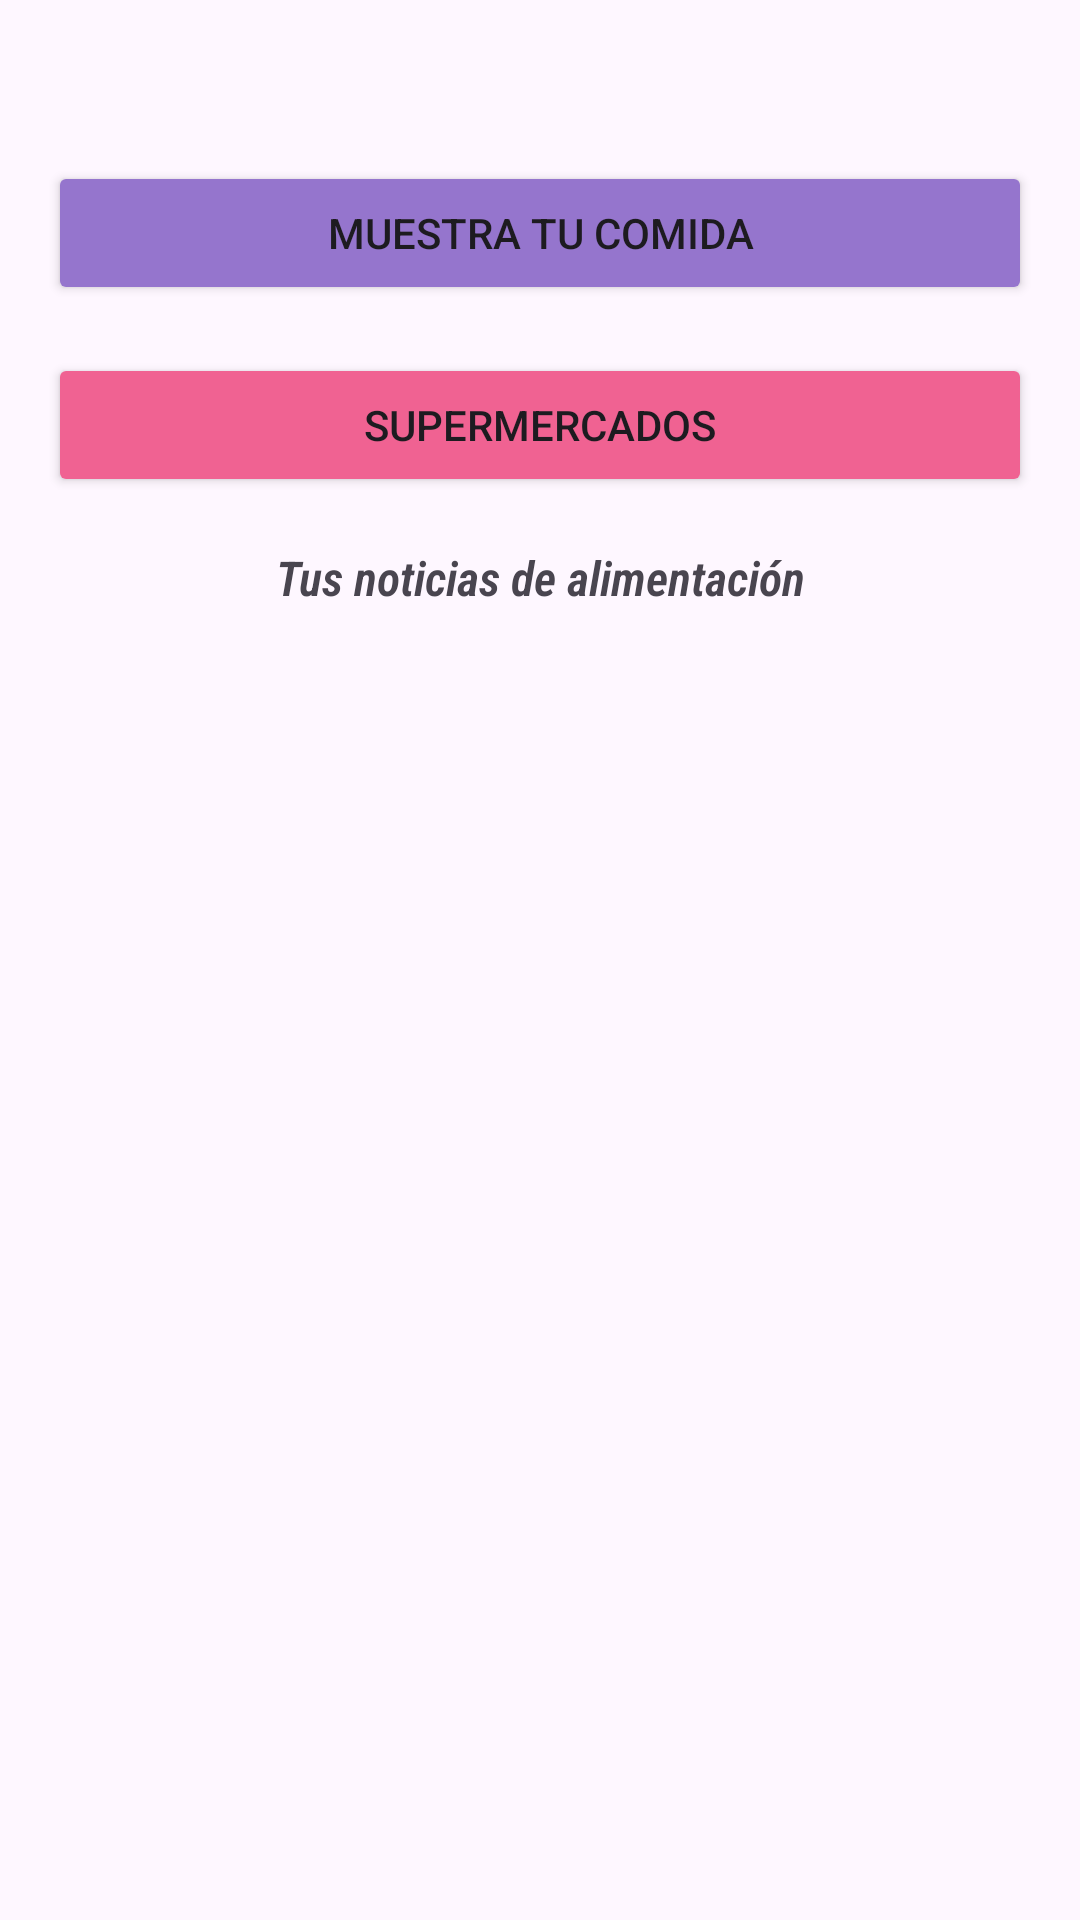

Layout XML and referenced resources for this Android screen:
<!-- AndroidManifest.xml: application theme Theme.Practica1_Android_GarciaFernandezMarta -->
<!-- res/layout/activity_principal.xml -->
<?xml version="1.0" encoding="utf-8"?>
<androidx.constraintlayout.widget.ConstraintLayout xmlns:android="http://schemas.android.com/apk/res/android"
    xmlns:app="http://schemas.android.com/apk/res-auto"
    xmlns:tools="http://schemas.android.com/tools"
    android:layout_width="match_parent"
    android:layout_height="match_parent"
    tools:context=".PrincipalActivity">

    <TextView
        android:id="@+id/tvEmail"
        android:layout_width="0dp"
        android:layout_height="wrap_content"
        android:layout_marginStart="16dp"
        android:layout_marginTop="16dp"
        android:layout_marginEnd="16dp"
        android:fontFamily="sans-serif-condensed-light"
        android:textSize="16sp"
        android:textStyle="bold|italic"
        app:layout_constraintEnd_toEndOf="parent"
        app:layout_constraintStart_toStartOf="parent"
        app:layout_constraintTop_toTopOf="parent" />

    <Button
        android:id="@+id/btnCamara"
        android:layout_width="0dp"
        android:layout_height="wrap_content"
        android:layout_marginStart="16dp"
        android:layout_marginTop="16dp"
        android:layout_marginEnd="16dp"
        android:backgroundTint="#9575CD"
        android:text="MUESTRA TU COMIDA"
        app:layout_constraintEnd_toEndOf="parent"
        app:layout_constraintStart_toStartOf="parent"
        app:layout_constraintTop_toBottomOf="@+id/tvEmail" />

    <Button
        android:id="@+id/btnSupermercados"
        android:layout_width="0dp"
        android:layout_height="wrap_content"
        android:layout_marginStart="16dp"
        android:layout_marginTop="16dp"
        android:layout_marginEnd="16dp"
        android:backgroundTint="#F06292"
        android:text="SUPERMERCADOS"
        app:layout_constraintEnd_toEndOf="parent"
        app:layout_constraintStart_toStartOf="parent"
        app:layout_constraintTop_toBottomOf="@+id/btnCamara" />

    <TextView
        android:id="@+id/tv_titulo"
        android:layout_width="0dp"
        android:layout_height="wrap_content"
        android:layout_marginStart="16dp"
        android:layout_marginTop="16dp"
        android:layout_marginEnd="16dp"
        android:fontFamily="sans-serif-condensed-light"
        android:text="Tus noticias de alimentación"
        android:textAlignment="center"
        android:textSize="16sp"
        android:textStyle="bold|italic"
        app:layout_constraintEnd_toEndOf="parent"
        app:layout_constraintStart_toStartOf="parent"
        app:layout_constraintTop_toBottomOf="@id/btnSupermercados" />

    <androidx.recyclerview.widget.RecyclerView
        android:id="@+id/recView"
        android:layout_width="0dp"
        android:layout_height="0dp"
        android:layout_margin="16dp"
        android:layout_marginTop="20dp"
        app:layout_constraintBottom_toBottomOf="parent"
        app:layout_constraintEnd_toEndOf="parent"
        app:layout_constraintHeight_percent="0.7"
        app:layout_constraintStart_toStartOf="parent"
        app:layout_constraintTop_toBottomOf="@+id/tv_titulo" />

</androidx.constraintlayout.widget.ConstraintLayout>
<!-- resources referenced by this layout -->
<resources>
  <style name="Theme.Practica1_Android_GarciaFernandezMarta" parent="Base.Theme.Practica1_Android_GarciaFernandezMarta" />
  <style name="Base.Theme.Practica1_Android_GarciaFernandezMarta" parent="Theme.Material3.DayNight">
          
          
      </style>
</resources>
